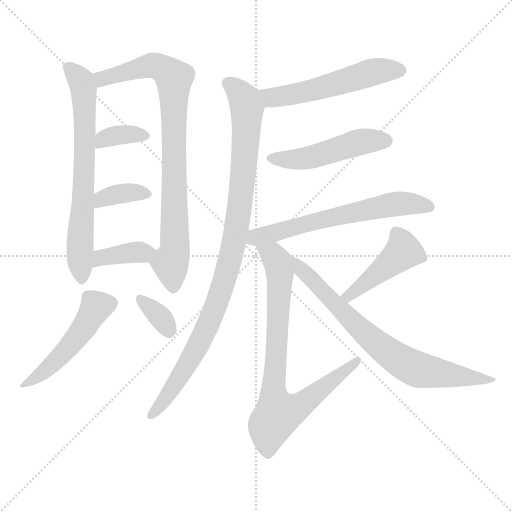
t = 0.00 s
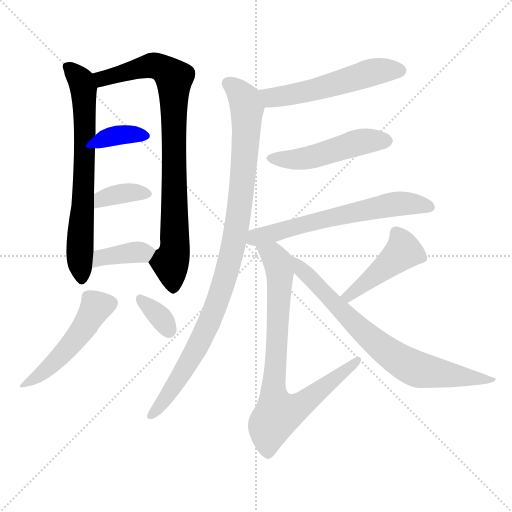
t = 2.02 s
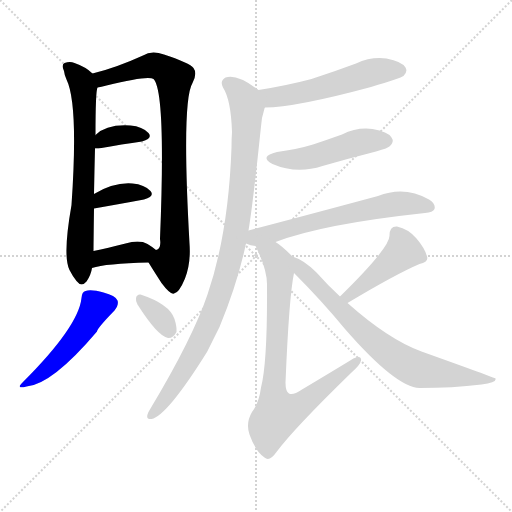
t = 4.03 s
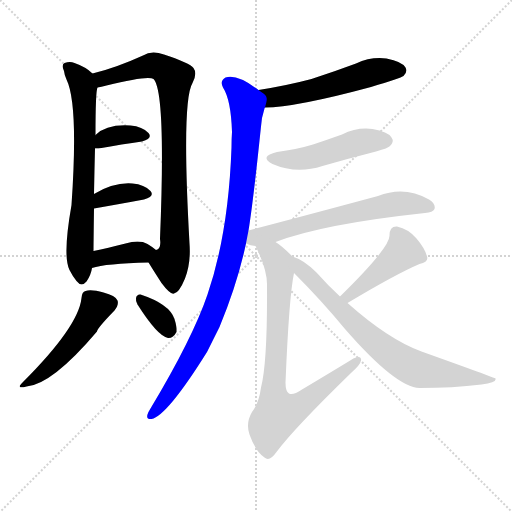
t = 6.05 s
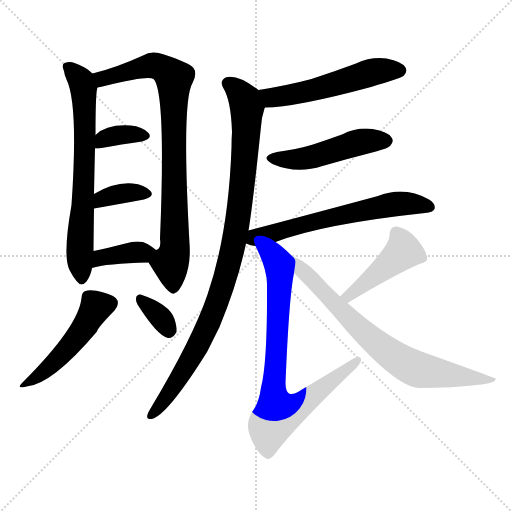
t = 8.06 s
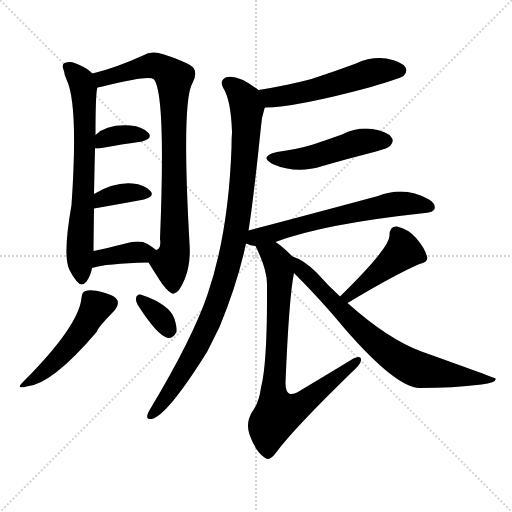
t = 10.08 s

The animated SVG that drew these frames (rendered in a browser with its animation timeline set to each time). Animation: 14 CSS @keyframes rules; one cycle of 10.08 s.

<svg version="1.1" viewBox="0 0 1024 1024" xmlns="http://www.w3.org/2000/svg">
  <g stroke="lightgray" stroke-dasharray="1,1" stroke-width="1" transform="scale(4, 4)">
    <line x1="0" y1="0" x2="256" y2="256"></line>
    <line x1="256" y1="0" x2="0" y2="256"></line>
    <line x1="128" y1="0" x2="128" y2="256"></line>
    <line x1="0" y1="128" x2="256" y2="128"></line>
  </g>
<g transform="scale(1, -1) translate(0, -900)">
   <style type="text/css">
    @keyframes keyframes0 {
      from {
       stroke: blue;
       stroke-dashoffset: 692;
       stroke-width: 128;
       }
       69% {
       animation-timing-function: step-end;
       stroke: blue;
       stroke-dashoffset: 0;
       stroke-width: 128;
       }
       to {
       stroke: black;
       stroke-width: 1024;
       }
       }
       #make-me-a-hanzi-animation-0 {
         animation: keyframes0 0.813151s both;
         animation-delay: 0.000000s;
         animation-timing-function: linear;
       }
    @keyframes keyframes1 {
      from {
       stroke: blue;
       stroke-dashoffset: 847;
       stroke-width: 128;
       }
       73% {
       animation-timing-function: step-end;
       stroke: blue;
       stroke-dashoffset: 0;
       stroke-width: 128;
       }
       to {
       stroke: black;
       stroke-width: 1024;
       }
       }
       #make-me-a-hanzi-animation-1 {
         animation: keyframes1 0.939290s both;
         animation-delay: 0.813151s;
         animation-timing-function: linear;
       }
    @keyframes keyframes2 {
      from {
       stroke: blue;
       stroke-dashoffset: 354;
       stroke-width: 128;
       }
       54% {
       animation-timing-function: step-end;
       stroke: blue;
       stroke-dashoffset: 0;
       stroke-width: 128;
       }
       to {
       stroke: black;
       stroke-width: 1024;
       }
       }
       #make-me-a-hanzi-animation-2 {
         animation: keyframes2 0.538086s both;
         animation-delay: 1.752441s;
         animation-timing-function: linear;
       }
    @keyframes keyframes3 {
      from {
       stroke: blue;
       stroke-dashoffset: 361;
       stroke-width: 128;
       }
       54% {
       animation-timing-function: step-end;
       stroke: blue;
       stroke-dashoffset: 0;
       stroke-width: 128;
       }
       to {
       stroke: black;
       stroke-width: 1024;
       }
       }
       #make-me-a-hanzi-animation-3 {
         animation: keyframes3 0.543783s both;
         animation-delay: 2.290527s;
         animation-timing-function: linear;
       }
    @keyframes keyframes4 {
      from {
       stroke: blue;
       stroke-dashoffset: 379;
       stroke-width: 128;
       }
       55% {
       animation-timing-function: step-end;
       stroke: blue;
       stroke-dashoffset: 0;
       stroke-width: 128;
       }
       to {
       stroke: black;
       stroke-width: 1024;
       }
       }
       #make-me-a-hanzi-animation-4 {
         animation: keyframes4 0.558431s both;
         animation-delay: 2.834310s;
         animation-timing-function: linear;
       }
    @keyframes keyframes5 {
      from {
       stroke: blue;
       stroke-dashoffset: 494;
       stroke-width: 128;
       }
       62% {
       animation-timing-function: step-end;
       stroke: blue;
       stroke-dashoffset: 0;
       stroke-width: 128;
       }
       to {
       stroke: black;
       stroke-width: 1024;
       }
       }
       #make-me-a-hanzi-animation-5 {
         animation: keyframes5 0.652018s both;
         animation-delay: 3.392741s;
         animation-timing-function: linear;
       }
    @keyframes keyframes6 {
      from {
       stroke: blue;
       stroke-dashoffset: 339;
       stroke-width: 128;
       }
       52% {
       animation-timing-function: step-end;
       stroke: blue;
       stroke-dashoffset: 0;
       stroke-width: 128;
       }
       to {
       stroke: black;
       stroke-width: 1024;
       }
       }
       #make-me-a-hanzi-animation-6 {
         animation: keyframes6 0.525879s both;
         animation-delay: 4.044759s;
         animation-timing-function: linear;
       }
    @keyframes keyframes7 {
      from {
       stroke: blue;
       stroke-dashoffset: 541;
       stroke-width: 128;
       }
       64% {
       animation-timing-function: step-end;
       stroke: blue;
       stroke-dashoffset: 0;
       stroke-width: 128;
       }
       to {
       stroke: black;
       stroke-width: 1024;
       }
       }
       #make-me-a-hanzi-animation-7 {
         animation: keyframes7 0.690267s both;
         animation-delay: 4.570638s;
         animation-timing-function: linear;
       }
    @keyframes keyframes8 {
      from {
       stroke: blue;
       stroke-dashoffset: 977;
       stroke-width: 128;
       }
       76% {
       animation-timing-function: step-end;
       stroke: blue;
       stroke-dashoffset: 0;
       stroke-width: 128;
       }
       to {
       stroke: black;
       stroke-width: 1024;
       }
       }
       #make-me-a-hanzi-animation-8 {
         animation: keyframes8 1.045085s both;
         animation-delay: 5.260905s;
         animation-timing-function: linear;
       }
    @keyframes keyframes9 {
      from {
       stroke: blue;
       stroke-dashoffset: 488;
       stroke-width: 128;
       }
       61% {
       animation-timing-function: step-end;
       stroke: blue;
       stroke-dashoffset: 0;
       stroke-width: 128;
       }
       to {
       stroke: black;
       stroke-width: 1024;
       }
       }
       #make-me-a-hanzi-animation-9 {
         animation: keyframes9 0.647135s both;
         animation-delay: 6.305990s;
         animation-timing-function: linear;
       }
    @keyframes keyframes10 {
      from {
       stroke: blue;
       stroke-dashoffset: 627;
       stroke-width: 128;
       }
       67% {
       animation-timing-function: step-end;
       stroke: blue;
       stroke-dashoffset: 0;
       stroke-width: 128;
       }
       to {
       stroke: black;
       stroke-width: 1024;
       }
       }
       #make-me-a-hanzi-animation-10 {
         animation: keyframes10 0.760254s both;
         animation-delay: 6.953125s;
         animation-timing-function: linear;
       }
    @keyframes keyframes11 {
      from {
       stroke: blue;
       stroke-dashoffset: 799;
       stroke-width: 128;
       }
       72% {
       animation-timing-function: step-end;
       stroke: blue;
       stroke-dashoffset: 0;
       stroke-width: 128;
       }
       to {
       stroke: black;
       stroke-width: 1024;
       }
       }
       #make-me-a-hanzi-animation-11 {
         animation: keyframes11 0.900228s both;
         animation-delay: 7.713379s;
         animation-timing-function: linear;
       }
    @keyframes keyframes12 {
      from {
       stroke: blue;
       stroke-dashoffset: 440;
       stroke-width: 128;
       }
       59% {
       animation-timing-function: step-end;
       stroke: blue;
       stroke-dashoffset: 0;
       stroke-width: 128;
       }
       to {
       stroke: black;
       stroke-width: 1024;
       }
       }
       #make-me-a-hanzi-animation-12 {
         animation: keyframes12 0.608073s both;
         animation-delay: 8.613607s;
         animation-timing-function: linear;
       }
    @keyframes keyframes13 {
      from {
       stroke: blue;
       stroke-dashoffset: 742;
       stroke-width: 128;
       }
       71% {
       animation-timing-function: step-end;
       stroke: blue;
       stroke-dashoffset: 0;
       stroke-width: 128;
       }
       to {
       stroke: black;
       stroke-width: 1024;
       }
       }
       #make-me-a-hanzi-animation-13 {
         animation: keyframes13 0.853841s both;
         animation-delay: 9.221680s;
         animation-timing-function: linear;
       }
</style>
<path d="M 185.0 753.0 Q 172.0 766.0 149.0 774.0 Q 140.0 778.0 129.0 774.0 Q 122.0 770.0 128.0 758.0 Q 129.0 749.0 133.0 741.0 Q 157.0 692.0 143.0 490.0 Q 125.0 388.0 139.0 360.0 Q 145.0 348.0 153.0 338.0 Q 163.0 325.0 173.0 337.0 Q 182.0 350.0 184.0 364.0 L 187.0 398.0 Q 187.0 410.0 188.0 483.0 L 188.0 512.0 Q 189.0 564.0 190.0 603.0 L 191.0 630.0 Q 191.0 718.0 195.0 725.0 C 198.0 743.0 198.0 743.0 185.0 753.0 Z" fill="lightgray"></path> 
<path d="M 297.0 375.0 Q 310.0 354.0 323.0 334.0 Q 341.0 310.0 348.0 313.0 Q 358.0 314.0 370.0 343.0 Q 382.0 374.0 379.0 413.0 Q 363.0 698.0 385.0 734.0 Q 395.0 753.0 387.0 764.0 Q 380.0 774.0 328.0 791.0 Q 303.0 800.0 286.0 789.0 Q 231.0 764.0 185.0 753.0 C 156.0 745.0 166.0 718.0 195.0 725.0 Q 202.0 726.0 213.0 729.0 Q 297.0 750.0 307.0 742.0 Q 332.0 717.0 320.0 422.0 Q 323.0 403.0 312.0 400.0 C 298.0 374.0 296.0 376.0 297.0 375.0 Z" fill="lightgray"></path> 
<path d="M 190.0 603.0 Q 193.0 603.0 197.0 603.0 Q 246.0 612.0 284.0 617.0 Q 306.0 623.0 297.0 634.0 Q 285.0 647.0 261.0 649.0 Q 213.0 652.0 191.0 630.0 C 169.0 610.0 162.0 603.0 190.0 603.0 Z" fill="lightgray"></path> 
<path d="M 188.0 483.0 Q 245.0 493.0 288.0 501.0 Q 310.0 507.0 301.0 518.0 Q 289.0 531.0 265.0 533.0 Q 228.0 536.0 188.0 512.0 C 162.0 497.0 158.0 478.0 188.0 483.0 Z" fill="lightgray"></path> 
<path d="M 184.0 364.0 Q 211.0 373.0 297.0 375.0 C 327.0 376.0 335.0 381.0 312.0 400.0 Q 305.0 406.0 295.0 412.0 Q 279.0 421.0 251.0 413.0 Q 215.0 404.0 187.0 398.0 C 158.0 392.0 155.0 355.0 184.0 364.0 Z" fill="lightgray"></path> 
<path d="M 163.0 304.0 Q 157.0 247.0 46.0 136.0 Q 30.0 121.0 53.0 127.0 Q 104.0 131.0 194.0 237.0 Q 194.0 243.0 229.0 279.0 Q 238.0 291.0 235.0 299.0 Q 231.0 309.0 207.0 315.0 Q 182.0 322.0 171.0 318.0 Q 164.0 317.0 163.0 304.0 Z" fill="lightgray"></path> 
<path d="M 275.0 291.0 Q 315.0 228.0 336.0 224.0 Q 346.0 223.0 353.0 236.0 Q 354.0 246.0 349.0 262.0 Q 339.0 292.0 281.0 311.0 Q 274.0 312.0 272.0 304.0 Q 271.0 298.0 275.0 291.0 Z" fill="lightgray"></path> 
<path d="M 530.0 685.0 Q 590.0 685.0 742.0 726.0 Q 802.0 744.0 807.0 748.0 Q 816.0 757.0 811.0 765.0 Q 804.0 777.0 773.0 783.0 Q 742.0 787.0 712.0 773.0 Q 669.0 757.0 623.0 742.0 Q 574.0 729.0 517.0 720.0 C 487.0 715.0 500.0 684.0 530.0 685.0 Z" fill="lightgray"></path> 
<path d="M 497.0 439.0 Q 506.0 493.0 522.0 647.0 Q 523.0 665.0 529.0 683.0 Q 529.0 684.0 530.0 685.0 C 536.0 707.0 536.0 707.0 517.0 720.0 Q 474.0 753.0 451.0 745.0 Q 439.0 738.0 446.0 725.0 Q 462.0 700.0 464.0 636.0 Q 463.0 623.0 463.0 605.0 Q 457.0 434.0 415.0 311.0 Q 385.0 223.0 301.0 83.0 Q 297.0 77.0 295.0 71.0 Q 292.0 61.0 303.0 62.0 Q 334.0 68.0 414.0 196.0 Q 426.0 220.0 439.0 246.0 Q 475.0 333.0 492.0 413.0 L 497.0 439.0 Z" fill="lightgray"></path> 
<path d="M 554.0 596.0 Q 517.0 587.0 545.0 572.0 Q 593.0 551.0 645.0 568.0 Q 697.0 583.0 752.0 597.0 Q 777.0 604.0 780.0 608.0 Q 789.0 617.0 783.0 625.0 Q 776.0 637.0 745.0 642.0 Q 714.0 646.0 684.0 631.0 Q 656.0 621.0 626.0 611.0 Q 593.0 601.0 554.0 596.0 Z" fill="lightgray"></path> 
<path d="M 551.0 416.0 Q 645.0 452.0 850.0 474.0 Q 866.0 475.0 869.0 482.0 Q 872.0 492.0 858.0 501.0 Q 809.0 529.0 756.0 508.0 Q 645.0 478.0 497.0 439.0 C 468.0 431.0 464.0 422.0 492.0 413.0 Q 501.0 409.0 511.0 408.0 L 551.0 416.0 Z" fill="lightgray"></path> 
<path d="M 585.0 387.0 Q 563.0 409.0 551.0 416.0 C 527.0 434.0 498.0 435.0 511.0 408.0 Q 535.0 360.0 534.0 329.0 Q 535.0 175.0 522.0 125.0 Q 518.0 94.0 504.0 76.0 Q 491.0 54.0 499.0 31.0 Q 511.0 -3.0 529.0 -15.0 Q 539.0 -24.0 553.0 -4.0 Q 587.0 42.0 703.0 155.0 Q 721.0 171.0 722.0 179.0 Q 723.0 192.0 702.0 180.0 Q 656.0 152.0 604.0 121.0 Q 586.0 109.0 578.0 113.0 Q 571.0 117.0 571.0 135.0 Q 578.0 306.0 588.0 354.0 C 592.0 380.0 592.0 380.0 585.0 387.0 Z" fill="lightgray"></path> 
<path d="M 695.0 294.0 Q 792.0 352.0 839.0 372.0 Q 858.0 376.0 854.0 387.0 Q 850.0 403.0 833.0 423.0 Q 817.0 442.0 794.0 447.0 Q 779.0 448.0 779.0 429.0 Q 780.0 405.0 680.0 307.0 C 659.0 286.0 669.0 279.0 695.0 294.0 Z" fill="lightgray"></path> 
<path d="M 680.0 307.0 Q 656.0 329.0 633.0 355.0 Q 608.0 380.0 585.0 387.0 C 557.0 399.0 567.0 375.0 588.0 354.0 Q 643.0 299.0 690.0 242.0 Q 792.0 125.0 839.0 124.0 Q 905.0 124.0 963.0 131.0 Q 994.0 135.0 991.0 143.0 Q 991.0 144.0 843.0 197.0 Q 777.0 221.0 695.0 294.0 L 680.0 307.0 Z" fill="lightgray"></path> 
      <clipPath id="make-me-a-hanzi-clip-0">
      <path d="M 185.0 753.0 Q 172.0 766.0 149.0 774.0 Q 140.0 778.0 129.0 774.0 Q 122.0 770.0 128.0 758.0 Q 129.0 749.0 133.0 741.0 Q 157.0 692.0 143.0 490.0 Q 125.0 388.0 139.0 360.0 Q 145.0 348.0 153.0 338.0 Q 163.0 325.0 173.0 337.0 Q 182.0 350.0 184.0 364.0 L 187.0 398.0 Q 187.0 410.0 188.0 483.0 L 188.0 512.0 Q 189.0 564.0 190.0 603.0 L 191.0 630.0 Q 191.0 718.0 195.0 725.0 C 198.0 743.0 198.0 743.0 185.0 753.0 Z" fill="lightgray"></path>
      </clipPath>
      <path clip-path="url(#make-me-a-hanzi-clip-0)" d="M 136.0 766.0 L 158.0 745.0 L 167.0 725.0 L 171.0 644.0 L 160.0 419.0 L 163.0 342.0 " fill="none" id="make-me-a-hanzi-animation-0" stroke-dasharray="564 1128" stroke-linecap="round"></path>

      <clipPath id="make-me-a-hanzi-clip-1">
      <path d="M 297.0 375.0 Q 310.0 354.0 323.0 334.0 Q 341.0 310.0 348.0 313.0 Q 358.0 314.0 370.0 343.0 Q 382.0 374.0 379.0 413.0 Q 363.0 698.0 385.0 734.0 Q 395.0 753.0 387.0 764.0 Q 380.0 774.0 328.0 791.0 Q 303.0 800.0 286.0 789.0 Q 231.0 764.0 185.0 753.0 C 156.0 745.0 166.0 718.0 195.0 725.0 Q 202.0 726.0 213.0 729.0 Q 297.0 750.0 307.0 742.0 Q 332.0 717.0 320.0 422.0 Q 323.0 403.0 312.0 400.0 C 298.0 374.0 296.0 376.0 297.0 375.0 Z" fill="lightgray"></path>
      </clipPath>
      <path clip-path="url(#make-me-a-hanzi-clip-1)" d="M 193.0 748.0 L 205.0 742.0 L 306.0 769.0 L 329.0 762.0 L 347.0 745.0 L 351.0 425.0 L 348.0 392.0 L 340.0 376.0 L 347.0 323.0 " fill="none" id="make-me-a-hanzi-animation-1" stroke-dasharray="719 1438" stroke-linecap="round"></path>

      <clipPath id="make-me-a-hanzi-clip-2">
      <path d="M 190.0 603.0 Q 193.0 603.0 197.0 603.0 Q 246.0 612.0 284.0 617.0 Q 306.0 623.0 297.0 634.0 Q 285.0 647.0 261.0 649.0 Q 213.0 652.0 191.0 630.0 C 169.0 610.0 162.0 603.0 190.0 603.0 Z" fill="lightgray"></path>
      </clipPath>
      <path clip-path="url(#make-me-a-hanzi-clip-2)" d="M 194.0 610.0 L 225.0 628.0 L 287.0 628.0 " fill="none" id="make-me-a-hanzi-animation-2" stroke-dasharray="226 452" stroke-linecap="round"></path>

      <clipPath id="make-me-a-hanzi-clip-3">
      <path d="M 188.0 483.0 Q 245.0 493.0 288.0 501.0 Q 310.0 507.0 301.0 518.0 Q 289.0 531.0 265.0 533.0 Q 228.0 536.0 188.0 512.0 C 162.0 497.0 158.0 478.0 188.0 483.0 Z" fill="lightgray"></path>
      </clipPath>
      <path clip-path="url(#make-me-a-hanzi-clip-3)" d="M 195.0 490.0 L 204.0 503.0 L 218.0 508.0 L 270.0 516.0 L 291.0 512.0 " fill="none" id="make-me-a-hanzi-animation-3" stroke-dasharray="233 466" stroke-linecap="round"></path>

      <clipPath id="make-me-a-hanzi-clip-4">
      <path d="M 184.0 364.0 Q 211.0 373.0 297.0 375.0 C 327.0 376.0 335.0 381.0 312.0 400.0 Q 305.0 406.0 295.0 412.0 Q 279.0 421.0 251.0 413.0 Q 215.0 404.0 187.0 398.0 C 158.0 392.0 155.0 355.0 184.0 364.0 Z" fill="lightgray"></path>
      </clipPath>
      <path clip-path="url(#make-me-a-hanzi-clip-4)" d="M 187.0 369.0 L 208.0 386.0 L 303.0 397.0 " fill="none" id="make-me-a-hanzi-animation-4" stroke-dasharray="251 502" stroke-linecap="round"></path>

      <clipPath id="make-me-a-hanzi-clip-5">
      <path d="M 163.0 304.0 Q 157.0 247.0 46.0 136.0 Q 30.0 121.0 53.0 127.0 Q 104.0 131.0 194.0 237.0 Q 194.0 243.0 229.0 279.0 Q 238.0 291.0 235.0 299.0 Q 231.0 309.0 207.0 315.0 Q 182.0 322.0 171.0 318.0 Q 164.0 317.0 163.0 304.0 Z" fill="lightgray"></path>
      </clipPath>
      <path clip-path="url(#make-me-a-hanzi-clip-5)" d="M 223.0 295.0 L 192.0 287.0 L 168.0 244.0 L 131.0 198.0 L 89.0 157.0 L 56.0 137.0 " fill="none" id="make-me-a-hanzi-animation-5" stroke-dasharray="366 732" stroke-linecap="round"></path>

      <clipPath id="make-me-a-hanzi-clip-6">
      <path d="M 275.0 291.0 Q 315.0 228.0 336.0 224.0 Q 346.0 223.0 353.0 236.0 Q 354.0 246.0 349.0 262.0 Q 339.0 292.0 281.0 311.0 Q 274.0 312.0 272.0 304.0 Q 271.0 298.0 275.0 291.0 Z" fill="lightgray"></path>
      </clipPath>
      <path clip-path="url(#make-me-a-hanzi-clip-6)" d="M 283.0 300.0 L 318.0 269.0 L 337.0 238.0 " fill="none" id="make-me-a-hanzi-animation-6" stroke-dasharray="211 422" stroke-linecap="round"></path>

      <clipPath id="make-me-a-hanzi-clip-7">
      <path d="M 530.0 685.0 Q 590.0 685.0 742.0 726.0 Q 802.0 744.0 807.0 748.0 Q 816.0 757.0 811.0 765.0 Q 804.0 777.0 773.0 783.0 Q 742.0 787.0 712.0 773.0 Q 669.0 757.0 623.0 742.0 Q 574.0 729.0 517.0 720.0 C 487.0 715.0 500.0 684.0 530.0 685.0 Z" fill="lightgray"></path>
      </clipPath>
      <path clip-path="url(#make-me-a-hanzi-clip-7)" d="M 526.0 717.0 L 537.0 707.0 L 553.0 706.0 L 617.0 717.0 L 752.0 757.0 L 800.0 759.0 " fill="none" id="make-me-a-hanzi-animation-7" stroke-dasharray="413 826" stroke-linecap="round"></path>

      <clipPath id="make-me-a-hanzi-clip-8">
      <path d="M 497.0 439.0 Q 506.0 493.0 522.0 647.0 Q 523.0 665.0 529.0 683.0 Q 529.0 684.0 530.0 685.0 C 536.0 707.0 536.0 707.0 517.0 720.0 Q 474.0 753.0 451.0 745.0 Q 439.0 738.0 446.0 725.0 Q 462.0 700.0 464.0 636.0 Q 463.0 623.0 463.0 605.0 Q 457.0 434.0 415.0 311.0 Q 385.0 223.0 301.0 83.0 Q 297.0 77.0 295.0 71.0 Q 292.0 61.0 303.0 62.0 Q 334.0 68.0 414.0 196.0 Q 426.0 220.0 439.0 246.0 Q 475.0 333.0 492.0 413.0 L 497.0 439.0 Z" fill="lightgray"></path>
      </clipPath>
      <path clip-path="url(#make-me-a-hanzi-clip-8)" d="M 456.0 733.0 L 481.0 713.0 L 494.0 684.0 L 483.0 514.0 L 463.0 396.0 L 434.0 293.0 L 398.0 212.0 L 355.0 137.0 L 303.0 70.0 " fill="none" id="make-me-a-hanzi-animation-8" stroke-dasharray="849 1698" stroke-linecap="round"></path>

      <clipPath id="make-me-a-hanzi-clip-9">
      <path d="M 554.0 596.0 Q 517.0 587.0 545.0 572.0 Q 593.0 551.0 645.0 568.0 Q 697.0 583.0 752.0 597.0 Q 777.0 604.0 780.0 608.0 Q 789.0 617.0 783.0 625.0 Q 776.0 637.0 745.0 642.0 Q 714.0 646.0 684.0 631.0 Q 656.0 621.0 626.0 611.0 Q 593.0 601.0 554.0 596.0 Z" fill="lightgray"></path>
      </clipPath>
      <path clip-path="url(#make-me-a-hanzi-clip-9)" d="M 546.0 585.0 L 607.0 583.0 L 713.0 615.0 L 773.0 618.0 " fill="none" id="make-me-a-hanzi-animation-9" stroke-dasharray="360 720" stroke-linecap="round"></path>

      <clipPath id="make-me-a-hanzi-clip-10">
      <path d="M 551.0 416.0 Q 645.0 452.0 850.0 474.0 Q 866.0 475.0 869.0 482.0 Q 872.0 492.0 858.0 501.0 Q 809.0 529.0 756.0 508.0 Q 645.0 478.0 497.0 439.0 C 468.0 431.0 464.0 422.0 492.0 413.0 Q 501.0 409.0 511.0 408.0 L 551.0 416.0 Z" fill="lightgray"></path>
      </clipPath>
      <path clip-path="url(#make-me-a-hanzi-clip-10)" d="M 499.0 418.0 L 577.0 444.0 L 771.0 489.0 L 806.0 493.0 L 860.0 486.0 " fill="none" id="make-me-a-hanzi-animation-10" stroke-dasharray="499 998" stroke-linecap="round"></path>

      <clipPath id="make-me-a-hanzi-clip-11">
      <path d="M 585.0 387.0 Q 563.0 409.0 551.0 416.0 C 527.0 434.0 498.0 435.0 511.0 408.0 Q 535.0 360.0 534.0 329.0 Q 535.0 175.0 522.0 125.0 Q 518.0 94.0 504.0 76.0 Q 491.0 54.0 499.0 31.0 Q 511.0 -3.0 529.0 -15.0 Q 539.0 -24.0 553.0 -4.0 Q 587.0 42.0 703.0 155.0 Q 721.0 171.0 722.0 179.0 Q 723.0 192.0 702.0 180.0 Q 656.0 152.0 604.0 121.0 Q 586.0 109.0 578.0 113.0 Q 571.0 117.0 571.0 135.0 Q 578.0 306.0 588.0 354.0 C 592.0 380.0 592.0 380.0 585.0 387.0 Z" fill="lightgray"></path>
      </clipPath>
      <path clip-path="url(#make-me-a-hanzi-clip-11)" d="M 519.0 402.0 L 549.0 386.0 L 560.0 355.0 L 547.0 134.0 L 555.0 72.0 L 593.0 84.0 L 713.0 178.0 " fill="none" id="make-me-a-hanzi-animation-11" stroke-dasharray="671 1342" stroke-linecap="round"></path>

      <clipPath id="make-me-a-hanzi-clip-12">
      <path d="M 695.0 294.0 Q 792.0 352.0 839.0 372.0 Q 858.0 376.0 854.0 387.0 Q 850.0 403.0 833.0 423.0 Q 817.0 442.0 794.0 447.0 Q 779.0 448.0 779.0 429.0 Q 780.0 405.0 680.0 307.0 C 659.0 286.0 669.0 279.0 695.0 294.0 Z" fill="lightgray"></path>
      </clipPath>
      <path clip-path="url(#make-me-a-hanzi-clip-12)" d="M 793.0 433.0 L 807.0 397.0 L 714.0 320.0 L 699.0 311.0 L 692.0 314.0 " fill="none" id="make-me-a-hanzi-animation-12" stroke-dasharray="312 624" stroke-linecap="round"></path>

      <clipPath id="make-me-a-hanzi-clip-13">
      <path d="M 680.0 307.0 Q 656.0 329.0 633.0 355.0 Q 608.0 380.0 585.0 387.0 C 557.0 399.0 567.0 375.0 588.0 354.0 Q 643.0 299.0 690.0 242.0 Q 792.0 125.0 839.0 124.0 Q 905.0 124.0 963.0 131.0 Q 994.0 135.0 991.0 143.0 Q 991.0 144.0 843.0 197.0 Q 777.0 221.0 695.0 294.0 L 680.0 307.0 Z" fill="lightgray"></path>
      </clipPath>
      <path clip-path="url(#make-me-a-hanzi-clip-13)" d="M 590.0 382.0 L 605.0 359.0 L 714.0 247.0 L 804.0 176.0 L 863.0 156.0 L 973.0 137.0 L 986.0 141.0 " fill="none" id="make-me-a-hanzi-animation-13" stroke-dasharray="614 1228" stroke-linecap="round"></path>

</g>
</svg>
